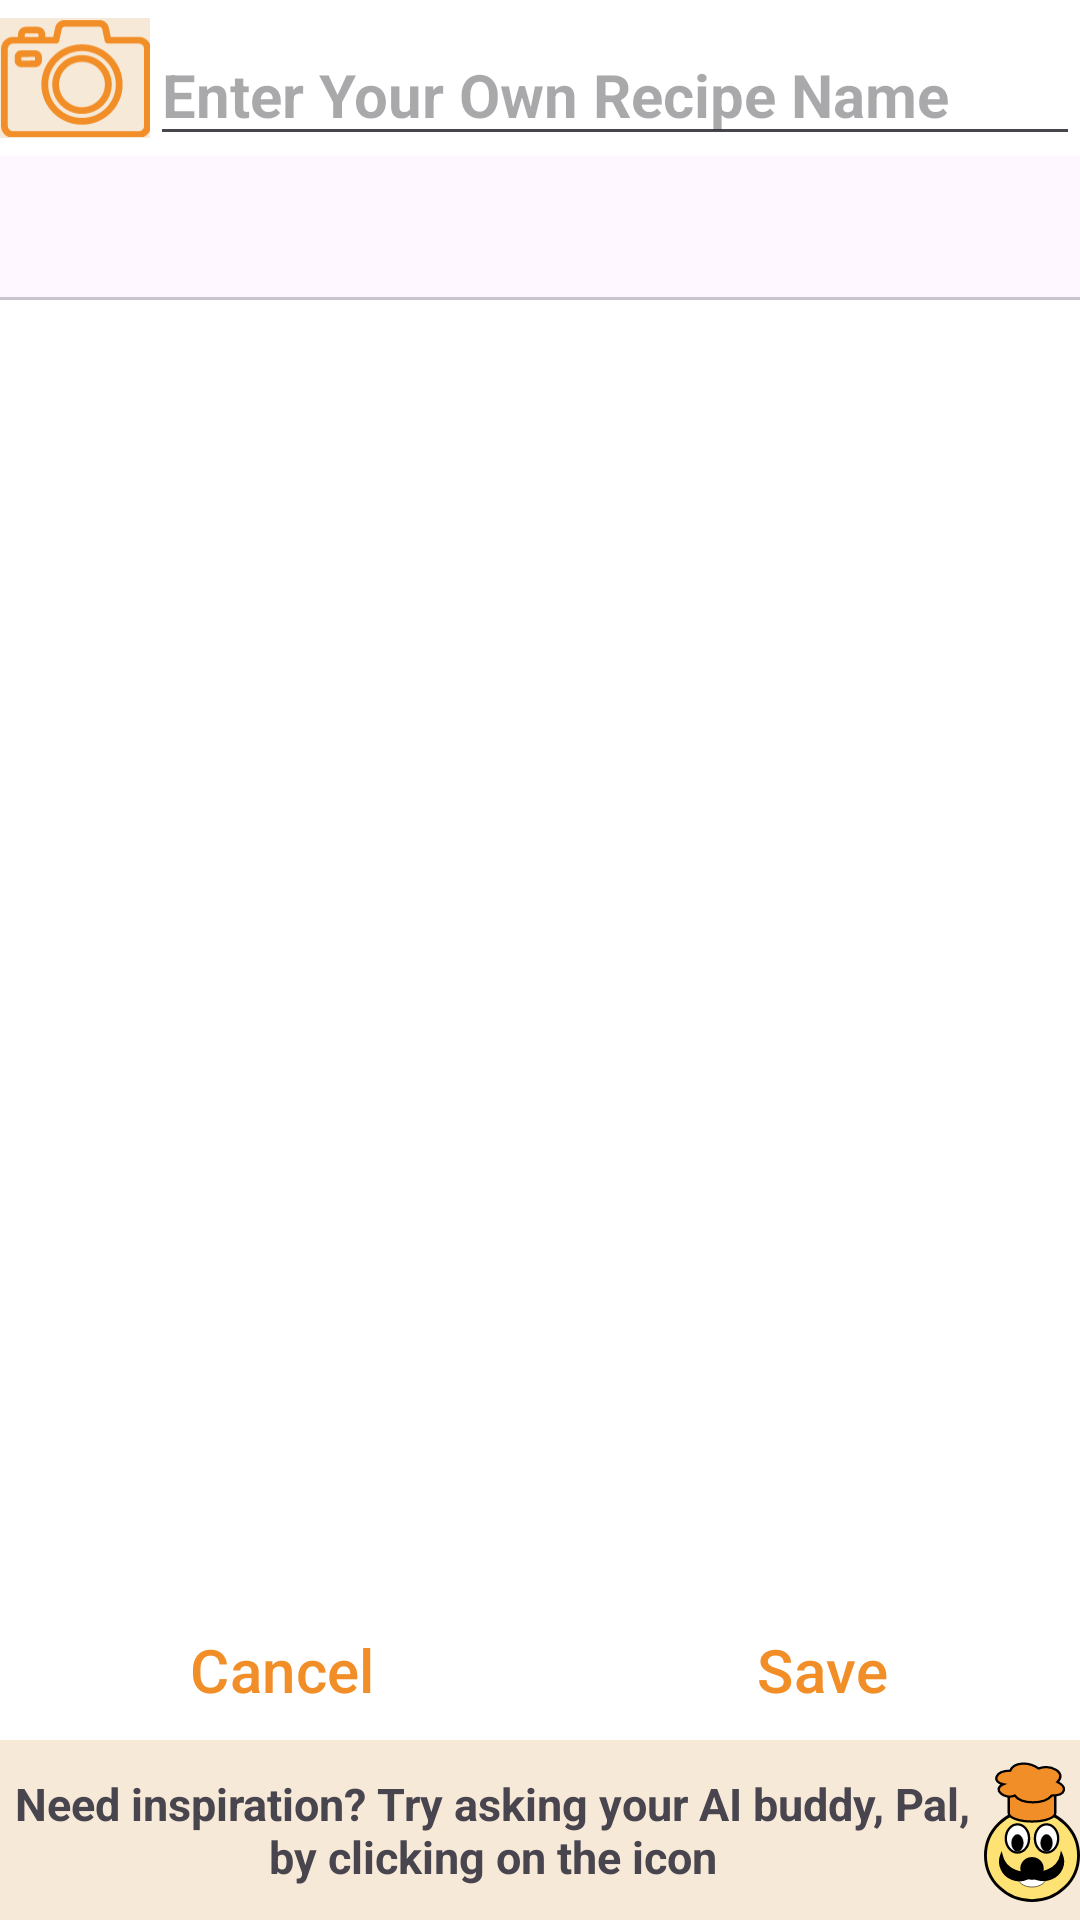

The Android layout XML behind this screen, and the referenced resources:
<!-- AndroidManifest.xml: application theme AppTheme.NoActionBar -->
<!-- res/layout/create_fragment.xml -->
<?xml version="1.0" encoding="utf-8"?>
<androidx.appcompat.widget.LinearLayoutCompat xmlns:android="http://schemas.android.com/apk/res/android"
    xmlns:app="http://schemas.android.com/apk/res-auto"
    xmlns:tools="http://schemas.android.com/tools"
    android:layout_width="match_parent"
    android:layout_height="match_parent"
    android:layout_margin="8dp"
    android:orientation="vertical"
    app:layout_behavior="@string/appbar_scrolling_view_behavior"
    tools:context=".MainActivity">

    <androidx.constraintlayout.widget.ConstraintLayout
        android:layout_width="match_parent"
        android:layout_height="wrap_content">

        <ImageButton
            android:id="@+id/cameraButton"
            android:layout_width="50dp"
            android:layout_height="40dp"
            android:layout_weight="1"
            android:background="@color/baby_pink"
            android:contentDescription="camera"
            android:scaleType="fitCenter"
            android:src="@drawable/ic_camera"
            app:layout_constraintBottom_toBottomOf="parent"
            app:layout_constraintEnd_toStartOf="@id/createRecipeTitle"
            app:layout_constraintStart_toStartOf="parent"
            app:layout_constraintTop_toTopOf="parent" />

    <EditText
        android:id="@+id/createRecipeTitle"
        android:layout_width="0dp"
        android:layout_height="wrap_content"
        android:layout_gravity="center"
        android:layout_marginTop="8dp"
        android:hint="Enter Your Own Recipe Name"
        android:textSize="20sp"
        android:textStyle="bold"
        android:autofillHints="recipeTitle"
        android:inputType="text"
        app:layout_constraintStart_toEndOf="@id/cameraButton"
        app:layout_constraintTop_toTopOf="@id/cameraButton"
        app:layout_constraintBottom_toBottomOf="@id/cameraButton"
        app:layout_constraintEnd_toEndOf="parent"/>

    </androidx.constraintlayout.widget.ConstraintLayout>

    <com.google.android.material.tabs.TabLayout
        android:id="@+id/tab_view"
        android:layout_width="match_parent"
        android:layout_height="wrap_content" />

    <androidx.viewpager2.widget.ViewPager2
        android:id="@+id/view_pager"
        android:layout_width="match_parent"
        android:layout_height="0dp"
        android:layout_weight="1" />

    <LinearLayout
        android:layout_width="match_parent"
        android:layout_height="wrap_content"
        android:layout_marginBottom="10dp"
        android:orientation="horizontal">

        <Button
            android:id="@+id/create_cancel"
            style="?android:attr/buttonBarButtonStyle"
            android:layout_width="0dp"
            android:layout_height="wrap_content"
            android:layout_weight="1"
            android:backgroundTint="@android:color/transparent"
            android:minHeight="0dp"
            android:padding="0dp"
            android:text="Cancel"
            android:textColor="@color/orange"
            android:textSize="20sp" />

        <Button
            android:id="@+id/create_save"
            style="?android:attr/buttonBarButtonStyle"
            android:layout_width="0dp"
            android:layout_height="wrap_content"
            android:layout_weight="1"
            android:backgroundTint="@android:color/transparent"
            android:minHeight="0dp"
            android:padding="0dp"
            android:text="Save"
            android:textColor="@color/orange"
            android:textSize="20sp" />

    </LinearLayout>


    <LinearLayout
        android:layout_width="wrap_content"
        android:layout_height="wrap_content"
        android:layout_gravity="center"
        android:background="@color/baby_pink"
        android:orientation="horizontal">

        <TextView
            android:layout_width="0dp"
            android:layout_height="wrap_content"
            android:layout_gravity="center"
            android:layout_weight="4"
            android:gravity="center"
            android:text="Need inspiration? Try asking your AI buddy, Pal, by clicking on the icon"
            android:textSize="15sp"
            android:textStyle="bold" />

        <ImageButton
            android:layout_width="0dp"
            android:layout_height="wrap_content"
            android:layout_weight="1"
            android:background="@color/baby_pink"
            android:contentDescription="Pal"
            android:scaleType="fitCenter"
            android:src="@drawable/ic_pal" />

    </LinearLayout>

</androidx.appcompat.widget.LinearLayoutCompat>
<!-- resources referenced by this layout -->
<resources>
  <color name="baby_pink">#F7E9D8</color>
  <color name="orange">#F28E28</color>
  <!-- drawable ic_camera: vector/xml drawable (drawable, 2028 chars, omitted) -->
  <!-- drawable ic_pal: vector/xml drawable (drawable, 3222 chars, omitted) -->
  <style name="AppTheme.NoActionBar">
          <item name="windowActionBar">false</item>
          <item name="windowNoTitle">true</item>
      </style>
</resources>
